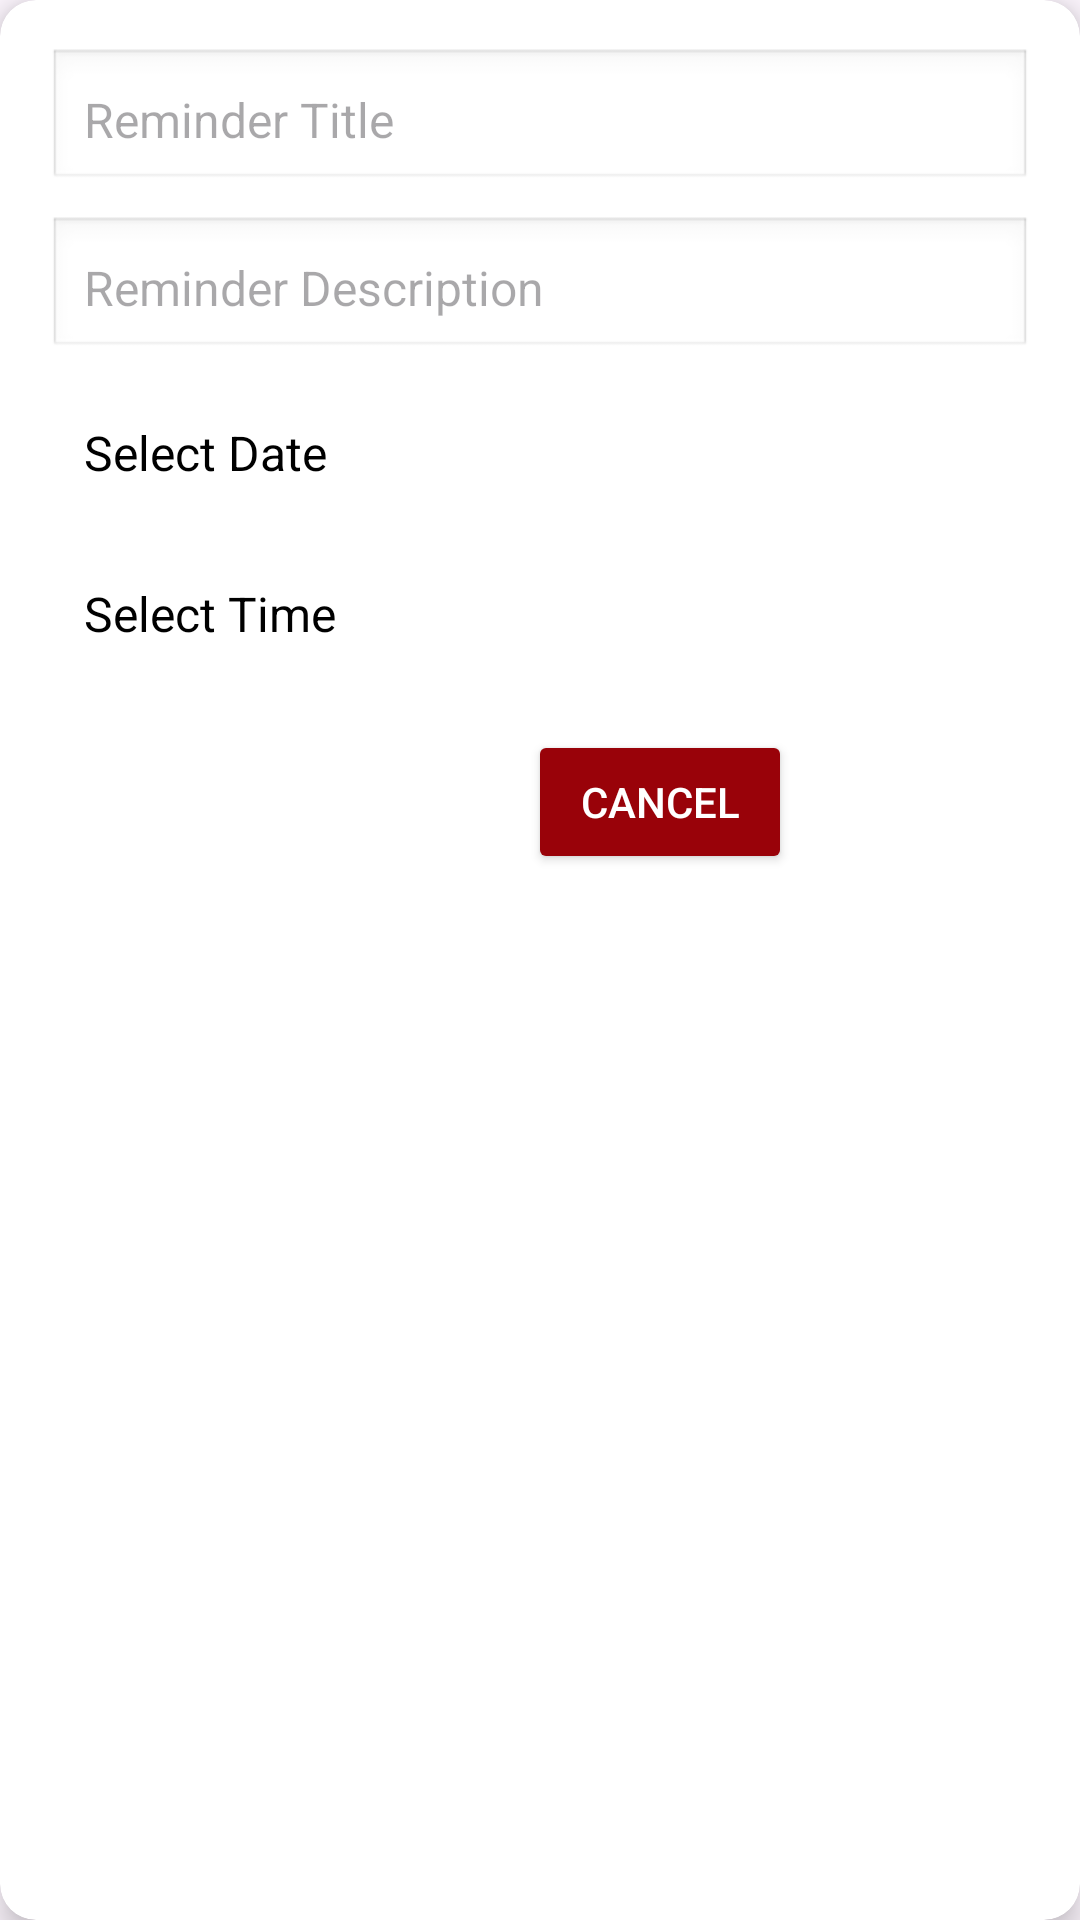

Android layout source for this screen:
<!-- AndroidManifest.xml: application theme Theme.Ensaj_Projet -->
<!-- res/layout/dialog_add_reminder.xml -->
<?xml version="1.0" encoding="utf-8"?>
<androidx.cardview.widget.CardView xmlns:android="http://schemas.android.com/apk/res/android"
    xmlns:app="http://schemas.android.com/apk/res-auto"
    android:layout_width="match_parent"
    android:layout_height="wrap_content"
    android:layout_margin="16dp"
    app:cardCornerRadius="12dp"
    app:cardElevation="6dp">

    <LinearLayout
        android:layout_width="match_parent"
        android:layout_height="wrap_content"
        android:orientation="vertical"
        android:padding="16dp">

        <EditText
            android:id="@+id/reminderTitle"
            android:layout_width="match_parent"
            android:layout_height="wrap_content"
            android:hint="Reminder Title"
            android:inputType="text"
            android:padding="12dp"
            android:textColor="@android:color/black"
            android:textSize="16sp"
            android:layout_marginBottom="8dp"
            android:background="@android:drawable/edit_text" />

        <EditText
            android:id="@+id/reminderDescription"
            android:layout_width="match_parent"
            android:layout_height="wrap_content"
            android:hint="Reminder Description"
            android:inputType="text"
            android:padding="12dp"
            android:textColor="@android:color/black"
            android:textSize="16sp"
            android:layout_marginBottom="8dp"
            android:background="@android:drawable/edit_text" />

        <TextView
            android:id="@+id/reminderDate"
            android:layout_width="match_parent"
            android:layout_height="wrap_content"
            android:text="Select Date"
            android:padding="12dp"
            android:background="@drawable/bg_selectable_field"
            android:textColor="@android:color/black"
            android:textSize="16sp"
            android:layout_marginBottom="8dp" />

        <TextView
            android:id="@+id/reminderTime"
            android:layout_width="match_parent"
            android:layout_height="wrap_content"
            android:text="Select Time"
            android:padding="12dp"
            android:background="@drawable/bg_selectable_field"
            android:textColor="@android:color/black"
            android:textSize="16sp"
            android:layout_marginBottom="16dp" />

        <LinearLayout
            android:layout_width="match_parent"
            android:layout_height="wrap_content"
            android:orientation="horizontal"
            android:gravity="end">

            <Button
                android:id="@+id/cancelButton"
                android:layout_width="wrap_content"
                android:layout_height="wrap_content"
                android:text="Cancel"
                android:backgroundTint="#990209"
                android:textColor="@android:color/white"
                android:layout_marginEnd="8dp"
                android:padding="5dp"/>

            <Button
                android:id="@+id/addButton"
                android:layout_width="wrap_content"
                android:layout_height="wrap_content"
                android:text="Add"
                android:backgroundTint="#096b00"
                android:textColor="@android:color/white"
                android:padding="5dp"
                style="?android:attr/buttonBarButtonStyle" />
        </LinearLayout>

    </LinearLayout>

</androidx.cardview.widget.CardView>
<!-- resources referenced by this layout -->
<resources>
  <!-- drawable bg_selectable_field (drawable) -->
  <?xml version="1.0" encoding="utf-8"?>
  <selector xmlns:android="http://schemas.android.com/apk/res/android">
      <item android:state_pressed="true" android:drawable="@android:color/holo_blue_light"/>
      <item android:drawable="@android:color/transparent"/>
  </selector>
  <style name="Theme.Ensaj_Projet" parent="Base.Theme.Ensaj_Projet" />
  <style name="Base.Theme.Ensaj_Projet" parent="Theme.Material3.DayNight.NoActionBar">
          
          
      </style>
</resources>
